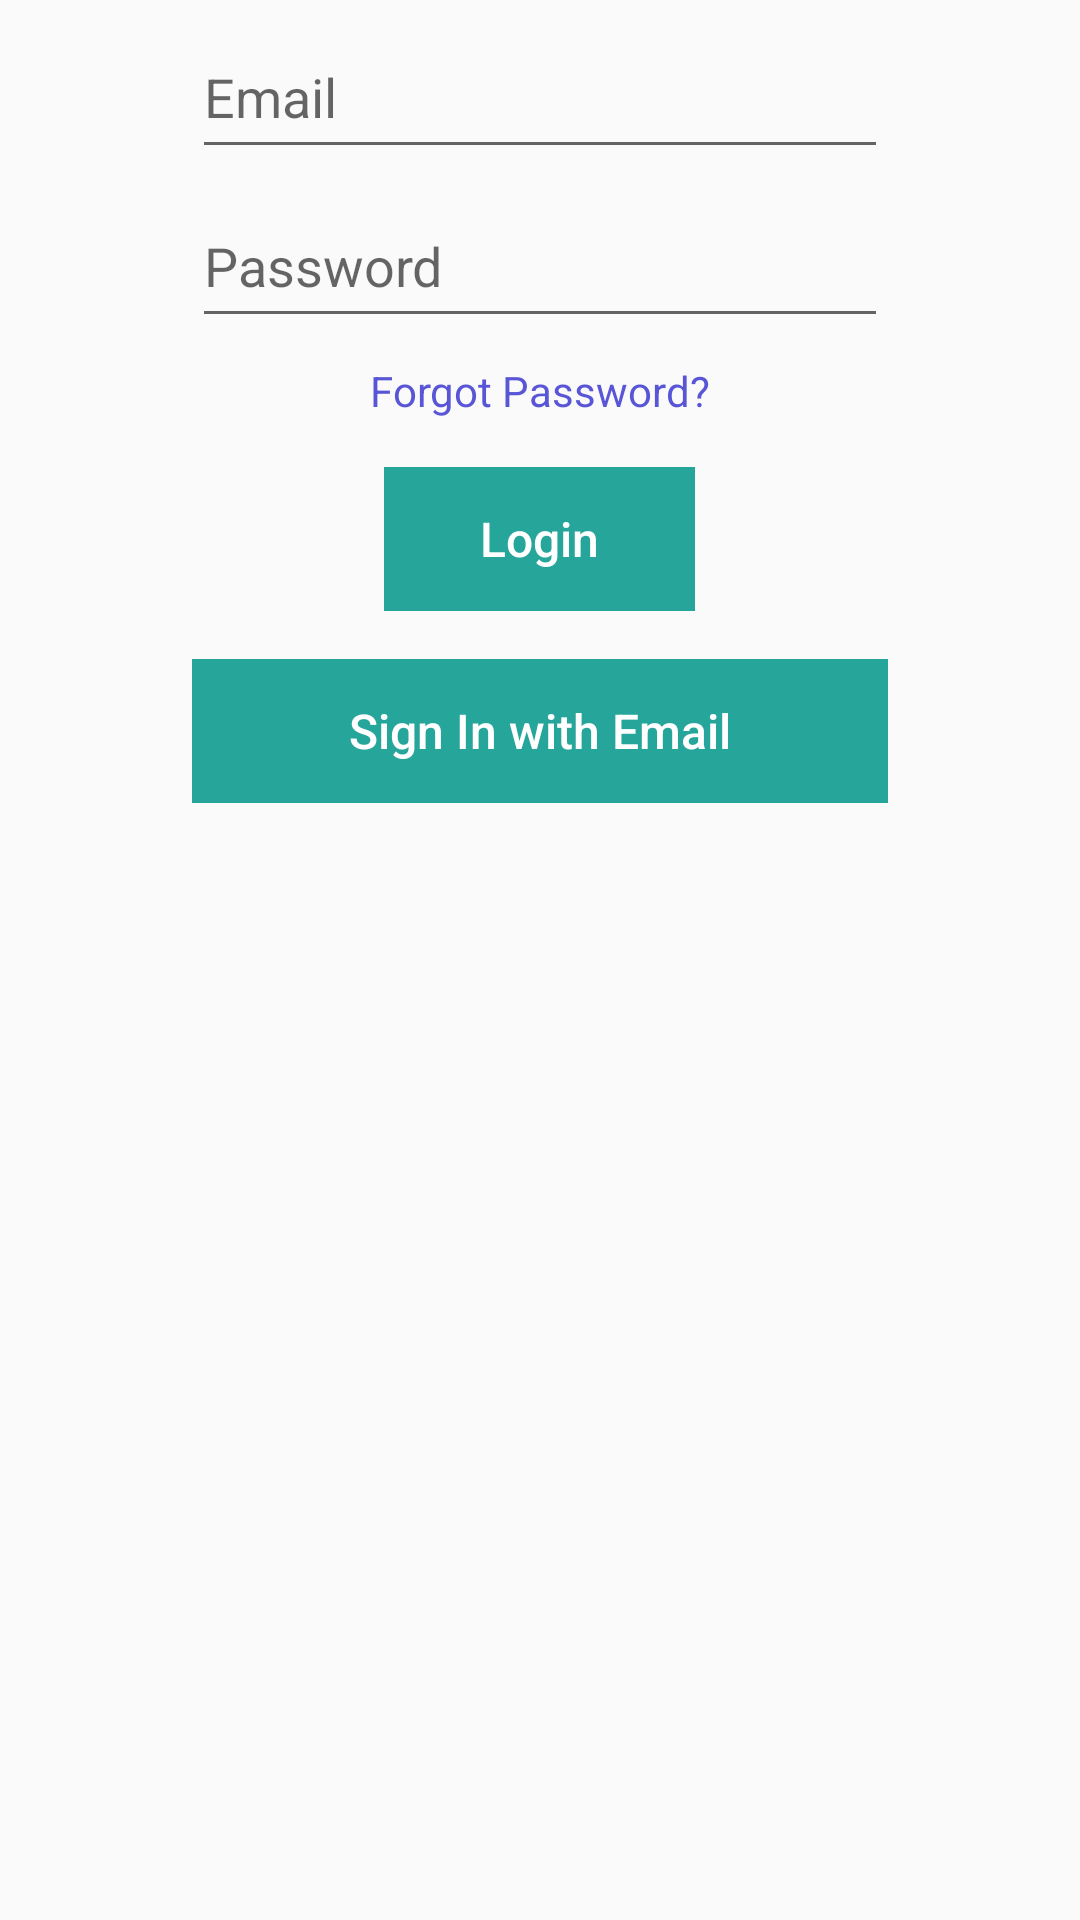

Layout XML and referenced resources for this Android screen:
<!-- AndroidManifest.xml: application theme AppTheme -->
<!-- res/layout/activity_login.xml -->
<?xml version="1.0" encoding="utf-8"?>
<RelativeLayout xmlns:android="http://schemas.android.com/apk/res/android"
    xmlns:tools="http://schemas.android.com/tools"
    android:layout_width="match_parent"
    android:layout_height="match_parent"
    tools:context="in.coltify.minievent.LoginActivity">

    <EditText
        android:id="@+id/edt_login_email"
        android:layout_width="match_parent"
        android:layout_height="wrap_content"
        android:hint="@string/email"
        style="@style/InputField.Credentials.Email"/>

    <EditText
        android:id="@+id/edt_login_password"
        android:layout_width="match_parent"
        android:layout_height="wrap_content"
        android:layout_below="@+id/edt_login_email"
        android:hint="@string/password"
        style="@style/InputField.Credentials.Password"/>
    <TextView
        android:id="@+id/lbl_forgot_password"
        android:layout_width="wrap_content"
        android:layout_height="wrap_content"
        android:text="@string/forgot_password"
        android:layout_below="@+id/edt_login_password"
        style="@style/Label.ForgetPassword"/>
    <Button
        android:id="@+id/btn_login"
        android:layout_width="wrap_content"
        android:layout_height="wrap_content"
        android:layout_below="@+id/lbl_forgot_password"
        android:text="@string/login"
        style="@style/Button.Flat"/>


    <Button
        android:id="@+id/btn_login_signin"
        android:layout_width="match_parent"
        android:layout_height="wrap_content"
        android:layout_below="@+id/btn_login"
        android:text="@string/sign_in_with_email"
        style="@style/Button.Flat"/>


</RelativeLayout>
<!-- resources referenced by this layout -->
<resources>
  <string name="email">Email</string>
  <string name="forgot_password">Forgot Password?</string>
  <string name="login">Login</string>
  <string name="password">Password</string>
  <string name="sign_in_with_email">Sign In with Email</string>
  <style name="Button.Flat">
          <item name="android:paddingLeft">32dp</item>
          <item name="android:paddingRight">32dp</item>
          <item name="android:layout_marginTop">16dp</item>
          <item name="android:layout_marginLeft">64dp</item>
          <item name="android:layout_marginRight">64dp</item>
          <item name="android:textSize">16sp</item>
          <item name="android:layout_centerHorizontal">true</item>
          <item name="android:background">@drawable/button_flat</item>
          <item name="android:textColor">@android:color/white</item>
          <item name="android:textAllCaps">false</item>
      </style>
  <style name="InputField.Credentials.Email">
          <item name="android:inputType">textEmailAddress</item>
      </style>
  <style name="InputField.Credentials.Password">
          <item name="android:inputType">textPassword</item>
      </style>
  <style name="Label.ForgetPassword" parent="Label">
          <item name="android:layout_marginTop">8dp</item>
          <item name="android:layout_centerHorizontal">true</item>
          <item name="android:textColor">@color/purple</item>
      </style>
  <style name="AppTheme" parent="Theme.AppCompat.Light.DarkActionBar">
  
          <item name="colorPrimary">@color/colorPrimary</item>
          <item name="colorPrimaryDark">@color/colorPrimaryDark</item>
          <item name="colorAccent">@color/colorAccent</item>
          <item name="android:colorControlActivated">@color/colorAccent</item>
          <item name="android:textColor">@color/colorAccent</item>
  
      </style>
  <!-- drawable button_flat (drawable) -->
  <?xml version="1.0" encoding="utf-8"?>
  <ripple xmlns:android="http://schemas.android.com/apk/res/android" android:color="@color/colorPrimary">
      <item>
          <color android:color="@color/colorAccent"/>
      </item>
  </ripple>
  <style name="Label">
          <item name="android:fontFamily">sans-serif</item>
          <item name="android:textColor">@android:color/black</item>
      </style>
  <color name="purple">#5856D6</color>
  <color name="colorPrimary">#607D8B</color>
  <color name="colorPrimaryDark">#455A64</color>
  <color name="colorAccent">#26A69A</color>
</resources>
